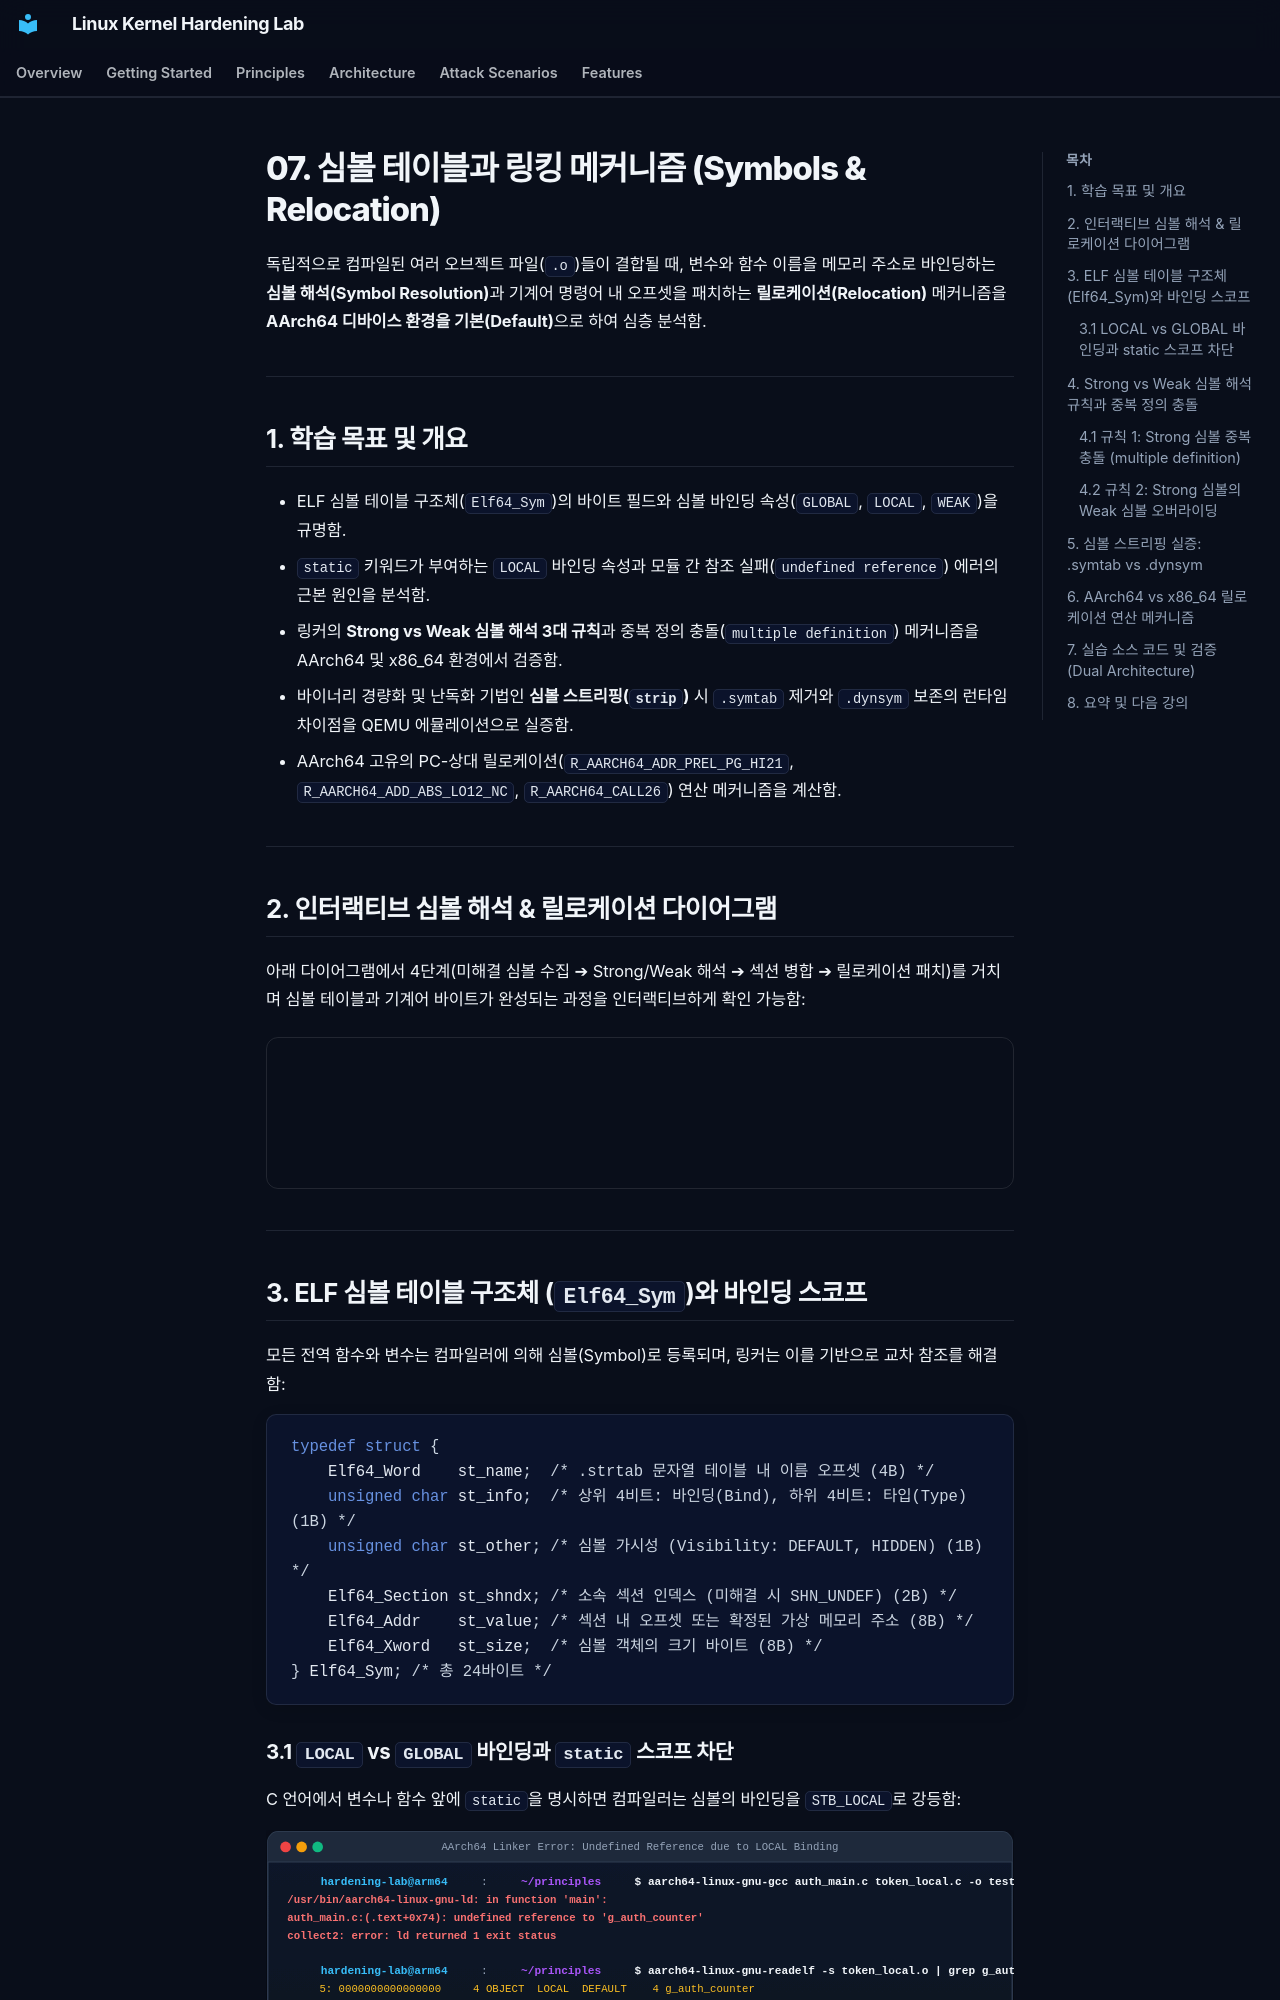

repository: auking45/linux-kernel-hardening-lab · page: ko/principles/07-symbols-and-linking/index.html · generator: mkdocs

# 07. 심볼 테이블과 링킹 메커니즘 (Symbols & Relocation)

독립적으로 컴파일된 여러 오브젝트 파일(`.o`)들이 결합될 때, 변수와 함수 이름을 메모리 주소로 바인딩하는 **심볼 해석(Symbol Resolution)**과 기계어 명령어 내 오프셋을 패치하는 **릴로케이션(Relocation)** 메커니즘을 **AArch64 디바이스 환경을 기본(Default)**으로 하여 심층 분석함.

---

## 1. 학습 목표 및 개요

- ELF 심볼 테이블 구조체(`Elf64_Sym`)의 바이트 필드와 심볼 바인딩 속성(`GLOBAL`, `LOCAL`, `WEAK`)을 규명함.
- `static` 키워드가 부여하는 `LOCAL` 바인딩 속성과 모듈 간 참조 실패(`undefined reference`) 에러의 근본 원인을 분석함.
- 링커의 **Strong vs Weak 심볼 해석 3대 규칙**과 중복 정의 충돌(`multiple definition`) 메커니즘을 AArch64 및 x86_64 환경에서 검증함.
- 바이너리 경량화 및 난독화 기법인 **심볼 스트리핑(`strip`)** 시 `.symtab` 제거와 `.dynsym` 보존의 런타임 차이점을 QEMU 에뮬레이션으로 실증함.
- AArch64 고유의 PC-상대 릴로케이션(`R_AARCH64_ADR_PREL_PG_HI21`, `R_AARCH64_ADD_ABS_LO12_NC`, `R_AARCH64_CALL26`) 연산 메커니즘을 계산함.

---

## 2. 인터랙티브 심볼 해석 & 릴로케이션 다이어그램

아래 다이어그램에서 4단계(미해결 심볼 수집 ➔ Strong/Weak 해석 ➔ 섹션 병합 ➔ 릴로케이션 패치)를 거치며 심볼 테이블과 기계어 바이트가 완성되는 과정을 인터랙티브하게 확인 가능함:

<div style="width: 100%; margin: 24px 0; border: 1px solid rgba(255,255,255,0.1); border-radius: 12px; overflow: hidden;">
  <iframe src="../../assets/diagrams/principles/07-symbols-linking.html" style="width: 100%; border: none; display: block; overflow: hidden;" scrolling="no" onload="try { const c = this.contentWindow.document.getElementById('diagramCanvas'); if(c) this.style.height = Math.ceil(c.getBoundingClientRect().height) + 'px'; } catch(e){}"></iframe>
</div>

---

## 3. ELF 심볼 테이블 구조체 (`Elf64_Sym`)와 바인딩 스코프

모든 전역 함수와 변수는 컴파일러에 의해 심볼(Symbol)로 등록되며, 링커는 이를 기반으로 교차 참조를 해결함:

```c
typedef struct {
    Elf64_Word    st_name;  /* .strtab 문자열 테이블 내 이름 오프셋 (4B) */
    unsigned char st_info;  /* 상위 4비트: 바인딩(Bind), 하위 4비트: 타입(Type) (1B) */
    unsigned char st_other; /* 심볼 가시성 (Visibility: DEFAULT, HIDDEN) (1B) */
    Elf64_Section st_shndx; /* 소속 섹션 인덱스 (미해결 시 SHN_UNDEF) (2B) */
    Elf64_Addr    st_value; /* 섹션 내 오프셋 또는 확정된 가상 메모리 주소 (8B) */
    Elf64_Xword   st_size;  /* 심볼 객체의 크기 바이트 (8B) */
} Elf64_Sym; /* 총 24바이트 */
```
